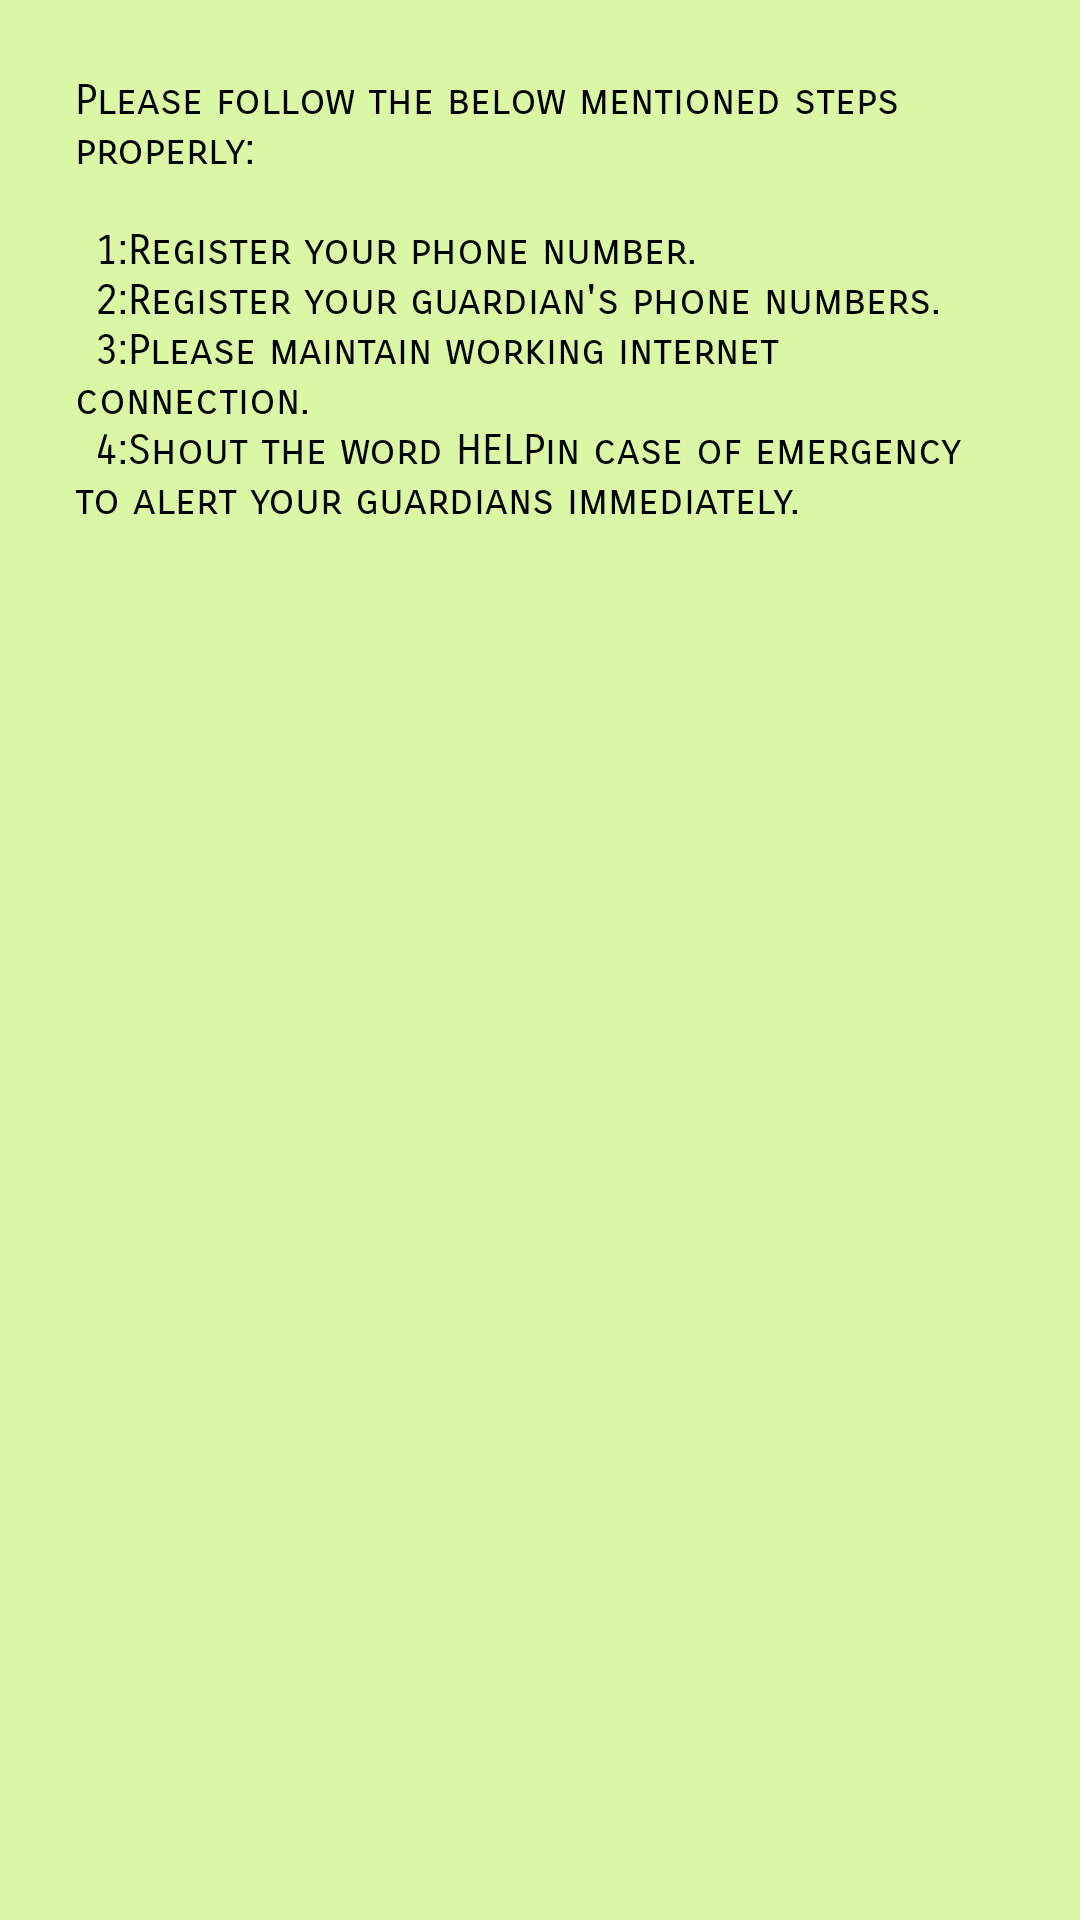

The Android layout XML behind this screen, and the referenced resources:
<!-- AndroidManifest.xml: application theme AppTheme -->
<!-- res/layout/popup_layout.xml -->
<?xml version="1.0" encoding="utf-8"?>
<LinearLayout
    xmlns:android="http://schemas.android.com/apk/res/android"
    android:layout_width="match_parent"
    android:layout_height="match_parent"
    android:id="@+id/popup"
    android:background="#DAF7A6">

    <TextView
        android:id="@+id/tv"
        android:layout_width="wrap_content"
        android:layout_height="wrap_content"
        android:text="@string/help"
        android:layout_centerInParent="true"
        android:padding="25sp"
        android:textColor="#000"
        android:fontFamily="sans-serif-smallcaps"
        />

</LinearLayout>
<!-- resources referenced by this layout -->
<resources>
  <string name="help">Please follow the below mentioned steps properly:\n\n\t1:Register your phone number.\n\t2:Register your guardian\'s phone numbers.\n\t3:Please maintain working internet connection.\n\t4:Shout the word "HELP" in case of emergency to alert your guardians immediately.</string>
  <style name="AppTheme" parent="Theme.AppCompat.Light.DarkActionBar">
          
          <item name="windowActionBar"> false</item>
          <item name="windowNoTitle">true</item>
          <item name="colorPrimary">@color/colorPrimary</item>
          <item name="colorPrimaryDark">@color/colorPrimaryDark</item>
          <item name="colorAccent">@color/colorAccent</item>
      </style>
  <color name="colorPrimary">#2FAFE1</color>
  <color name="colorPrimaryDark">#8e31ab</color>
  <color name="colorAccent">#FF4081</color>
</resources>
